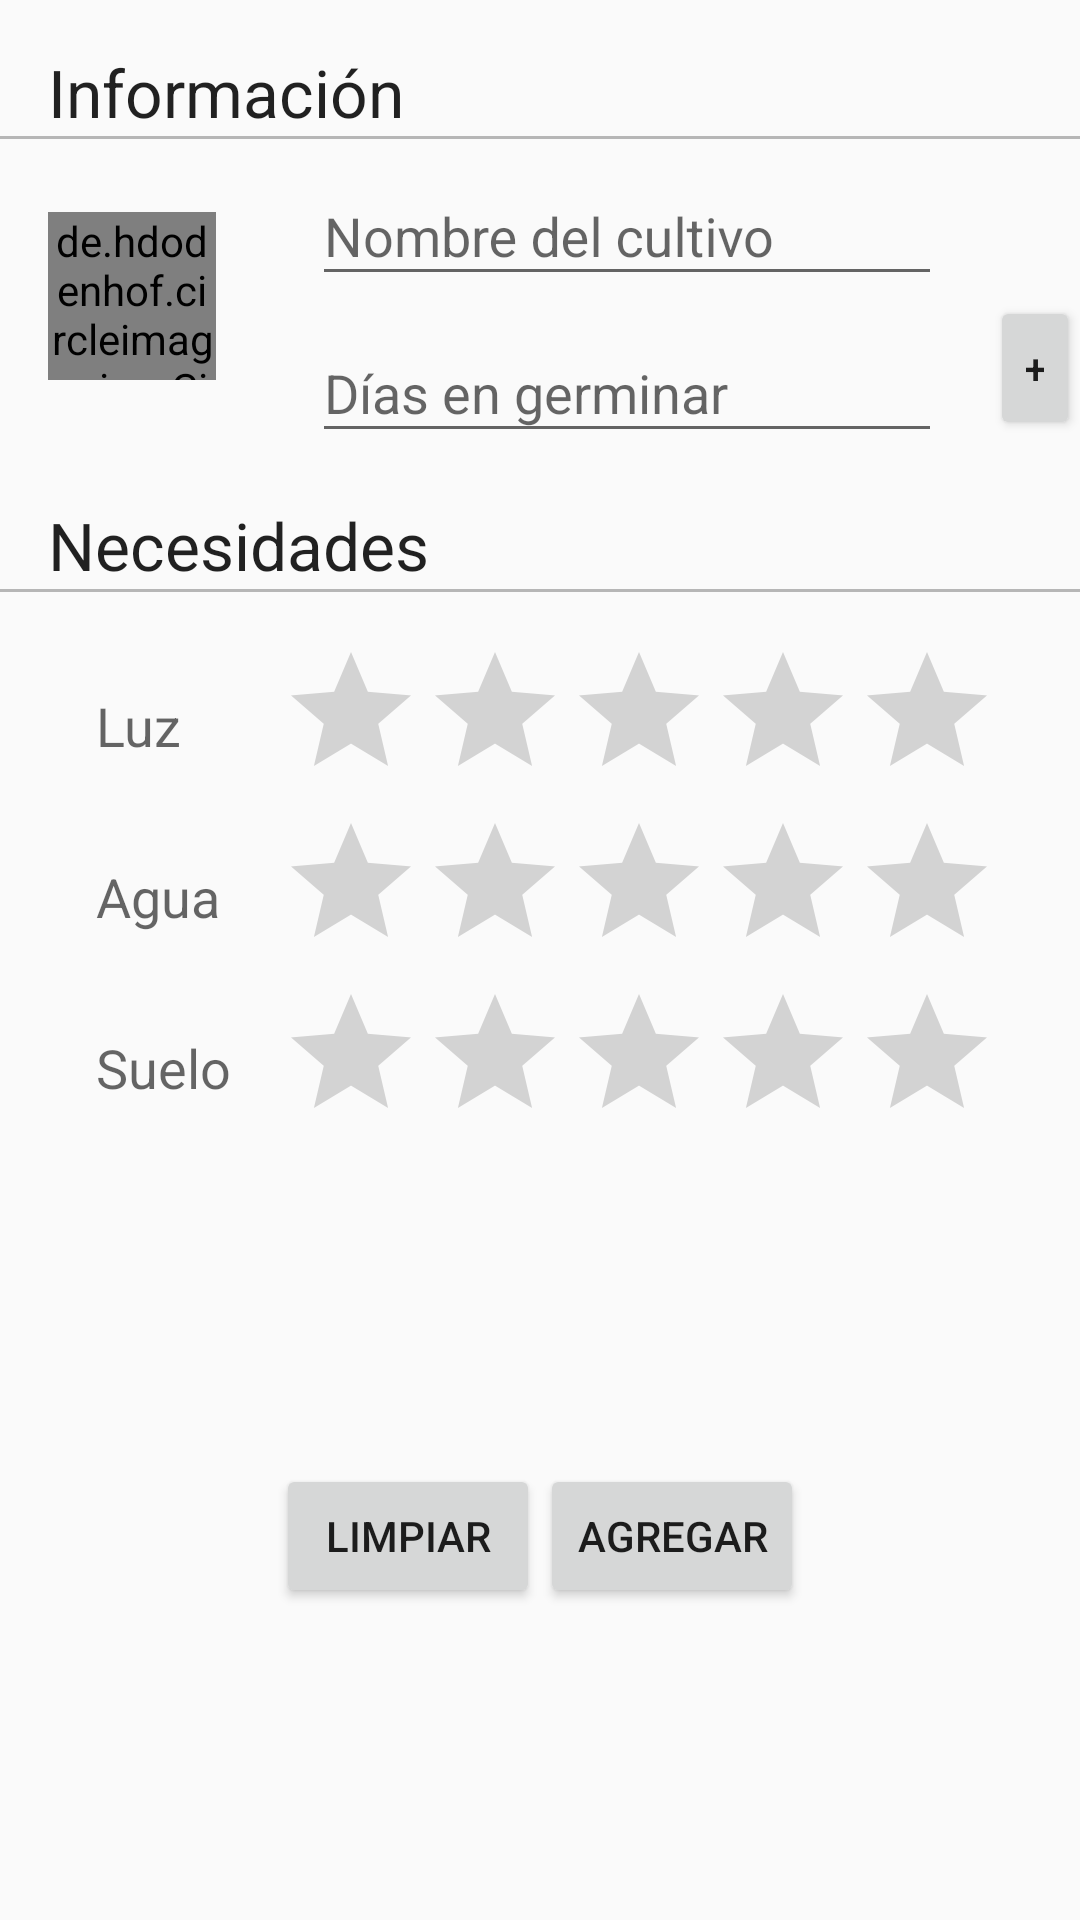

The Android layout XML behind this screen, and the referenced resources:
<!-- AndroidManifest.xml: application theme AppTheme -->
<!-- res/layout/activity_add_veg.xml -->
<RelativeLayout xmlns:android="http://schemas.android.com/apk/res/android"
                xmlns:app="http://schemas.android.com/apk/res-auto"
                android:id="@+id/container"
                android:layout_width="match_parent"
                android:layout_height="match_parent">

    <LinearLayout
        android:id="@+id/linearInfo"
        android:layout_width="match_parent"
        android:layout_height="wrap_content"
        android:orientation="vertical">

        <TextView
            android:id="@+id/txtInfo"
            android:layout_width="wrap_content"
            android:layout_height="wrap_content"
            android:layout_marginLeft="@dimen/activity_horizontal_margin"
            android:layout_marginTop="@dimen/activity_vertical_margin"
            android:text="@string/addveg.message.title.info"
            android:textAppearance="?android:attr/textAppearanceLarge"/>

        <View
            android:id="@+id/separator1"
            android:layout_width="wrap_content"
            android:layout_height="1dp"
            android:layout_alignLeft="@+id/txtInfo"
            android:layout_alignStart="@+id/txtInfo"
            android:layout_below="@id/txtInfo"
            android:background="@color/colorDivider"
            android:paddingBottom="@dimen/activity_vertical_margin"/>

        <RelativeLayout
            android:layout_width="wrap_content"
            android:layout_height="wrap_content">

            <de.hdodenhof.circleimageview.CircleImageView
                android:layout_width="56dp"
                android:layout_height="56dp"
                android:layout_centerVertical="true"
                android:src="@android:drawable/ic_menu_camera"
                app:civ_fill_color="@color/colorPrimary"
                android:id="@+id/image"
                android:layout_margin="@dimen/activity_horizontal_margin"/>

            <android.support.design.widget.TextInputLayout
                android:id="@+id/wrapperName"
                android:layout_width="wrap_content"
                android:layout_height="wrap_content"
                android:layout_marginLeft="@dimen/activity_horizontal_margin"
                android:layout_toRightOf="@+id/image">

                <EditText
                    android:id="@+id/inputName"
                    android:layout_width="wrap_content"
                    android:layout_height="wrap_content"
                    android:ems="10"
                    android:hint="@string/addveg.message.veg.name"
                    android:inputType="text|textCapSentences"/>

            </android.support.design.widget.TextInputLayout>

            <RelativeLayout
                android:id="@+id/germinationLayout"
                android:layout_width="wrap_content"
                android:layout_height="wrap_content"
                android:layout_below="@id/wrapperName"
                android:layout_toRightOf="@+id/image">

                <android.support.design.widget.TextInputLayout
                    android:id="@+id/wrapperGerminationTime"
                    android:layout_width="wrap_content"
                    android:layout_height="wrap_content"
                    android:layout_marginStart="@dimen/activity_horizontal_margin">

                    <EditText
                        android:id="@+id/inputTime"
                        android:layout_width="wrap_content"
                        android:layout_height="wrap_content"
                        android:layout_alignParentLeft="true"
                        android:layout_alignParentStart="true"
                        android:layout_alignParentTop="true"
                        android:ems="10"
                        android:hint="@string/addveg.message.germination.time"
                        android:inputType="number"/>

                </android.support.design.widget.TextInputLayout>

                <Button
                    android:id="@+id/btnIncrease"
                    style="?android:attr/buttonStyleSmall"
                    android:layout_width="wrap_content"
                    android:layout_height="wrap_content"
                    android:layout_alignParentTop="true"
                    android:layout_marginLeft="@dimen/activity_horizontal_margin"
                    android:layout_toEndOf="@+id/wrapperGerminationTime"
                    android:layout_toRightOf="@+id/wrapperGerminationTime"
                    android:text="@string/addveg.button.increase"/>

                <Button
                    android:id="@+id/btnDecrease"
                    style="?android:attr/buttonStyleSmall"
                    android:layout_width="wrap_content"
                    android:layout_height="wrap_content"
                    android:layout_alignTop="@+id/btnIncrease"
                    android:layout_toEndOf="@+id/btnIncrease"
                    android:layout_toRightOf="@+id/btnIncrease"
                    android:text="@string/addveg.button.decrease"/>

            </RelativeLayout>

        </RelativeLayout>

    </LinearLayout>

    <LinearLayout
        android:id="@+id/linearNecessities"
        android:layout_width="wrap_content"
        android:layout_height="wrap_content"
        android:layout_below="@id/linearInfo"
        android:orientation="vertical">

        <TextView
            android:id="@+id/txtNecessities"
            android:layout_width="wrap_content"
            android:layout_height="wrap_content"
            android:layout_marginLeft="@dimen/activity_horizontal_margin"
            android:layout_marginTop="@dimen/activity_vertical_margin"
            android:text="@string/addveg.message.title.necessities"
            android:textAppearance="?android:attr/textAppearanceLarge"/>

        <View
            android:id="@+id/separator2"
            android:layout_width="wrap_content"
            android:layout_height="1dp"
            android:layout_alignLeft="@+id/txtNecessities"
            android:layout_alignStart="@+id/txtNecessities"
            android:layout_below="@id/txtNecessities"
            android:background="@color/colorDivider"/>

    </LinearLayout>

    <TableLayout
        android:id="@+id/tableNecessities"
        android:layout_width="match_parent"
        android:layout_height="wrap_content"
        android:layout_below="@id/linearNecessities"
        android:layout_marginLeft="@dimen/activity_horizontal_margin"
        android:layout_marginTop="@dimen/activity_vertical_margin">

        <TableRow>

            <TextView
                android:id="@+id/txtLight"
                android:layout_width="wrap_content"
                android:layout_height="wrap_content"
                android:layout_alignEnd="@+id/linearNecessities"
                android:layout_alignRight="@+id/linearNecessities"
                android:layout_below="@+id/linearNecessities"
                android:layout_gravity="center_vertical"
                android:paddingLeft="@dimen/activity_horizontal_margin"
                android:paddingRight="@dimen/activity_horizontal_margin"
                android:text="@string/addveg.message.light"
                android:textAppearance="?android:attr/textAppearanceMedium"/>

            <RatingBar
                android:id="@+id/ratingLight"
                android:layout_width="wrap_content"
                android:layout_height="wrap_content"/>

        </TableRow>

        <TableRow>

            <TextView
                android:id="@+id/txtWater"
                android:layout_width="wrap_content"
                android:layout_height="wrap_content"
                android:layout_alignEnd="@+id/linearWater"
                android:layout_alignRight="@+id/linearWater"
                android:layout_below="@+id/linearWater"
                android:layout_gravity="center_vertical"
                android:paddingLeft="@dimen/activity_horizontal_margin"
                android:paddingRight="@dimen/activity_horizontal_margin"
                android:text="@string/addveg.message.water"
                android:textAppearance="?android:attr/textAppearanceMedium"/>

            <RatingBar
                android:id="@+id/ratingWater"
                android:layout_width="wrap_content"
                android:layout_height="wrap_content"/>

        </TableRow>

        <TableRow>

            <TextView
                android:id="@+id/txtGround"
                android:layout_width="wrap_content"
                android:layout_height="wrap_content"
                android:layout_alignEnd="@+id/linearGround"
                android:layout_alignRight="@+id/linearGround"
                android:layout_below="@+id/linearGround"
                android:layout_gravity="center_vertical"
                android:paddingLeft="@dimen/activity_horizontal_margin"
                android:paddingRight="@dimen/activity_horizontal_margin"
                android:text="@string/addveg.message.ground"
                android:textAppearance="?android:attr/textAppearanceMedium"/>

            <RatingBar
                android:id="@+id/ratingGround"
                android:layout_width="wrap_content"
                android:layout_height="wrap_content"/>

        </TableRow>

    </TableLayout>

    <LinearLayout
        android:id="@+id/linearButtons"
        android:layout_width="match_parent"
        android:layout_height="wrap_content"
        android:layout_alignParentBottom="true"
        android:layout_below="@id/tableNecessities"
        android:gravity="center_horizontal|center_vertical">

        <Button
            android:id="@+id/btnClear"
            android:layout_width="wrap_content"
            android:layout_height="wrap_content"
            android:layout_centerHorizontal="true"
            android:text="@string/addveg.button.clear"/>

        <Button
            android:id="@+id/btnSubmit"
            android:layout_width="wrap_content"
            android:layout_height="wrap_content"
            android:layout_toRightOf="@id/btnClear"
            android:text="@string/addveg.button.insert.veg"/>
    </LinearLayout>

    <ProgressBar
        android:layout_width="wrap_content"
        android:layout_height="wrap_content"
        android:layout_centerInParent="true"
        android:id="@+id/progressBar"
        android:visibility="gone"/>

</RelativeLayout>
<!-- resources referenced by this layout -->
<resources>
  <color name="colorDivider">#b6b6b6</color>
  <color name="colorPrimary">#009688</color>
  <dimen name="activity_horizontal_margin">16dp</dimen>
  <dimen name="activity_vertical_margin">16dp</dimen>
  <string name="addveg.button.clear">Limpiar</string>
  <string name="addveg.button.decrease" translatable="false">-</string>
  <string name="addveg.button.increase" translatable="false">+</string>
  <string name="addveg.button.insert.veg">Agregar</string>
  <string name="addveg.message.germination.time">Días en germinar</string>
  <string name="addveg.message.ground">Suelo</string>
  <string name="addveg.message.light">Luz</string>
  <string name="addveg.message.title.info">Información</string>
  <string name="addveg.message.title.necessities">Necesidades</string>
  <string name="addveg.message.veg.name">Nombre del cultivo</string>
  <string name="addveg.message.water">Agua</string>
  <style name="AppTheme" parent="Theme.AppCompat.Light.DarkActionBar">
          <item name="colorPrimary">@color/colorPrimary</item>
          <item name="colorPrimaryDark">@color/colorPrimaryDark</item>
          <item name="colorAccent">@color/colorAccent</item>
      </style>
  <color name="colorPrimaryDark">#00796b</color>
  <color name="colorAccent">#FF5722</color>
</resources>
